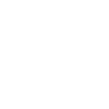
t = 0.00 s
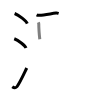
t = 4.50 s
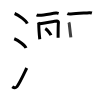
t = 8.75 s
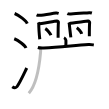
t = 13.25 s
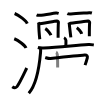
t = 15.50 s
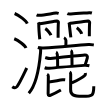
t = 22.00 s

The animated SVG that drew these frames (rendered in a browser with its animation timeline set to each time). Animation: 22 SMIL elements (animate=22); one cycle of 22.00 s.

<svg width="109px" height="109px" viewBox="0 0 px 109px" xmlns="http://www.w3.org/2000/svg" xmlns:xlink="http://www.w3.org/1999/xlink" xml:space="preserve" version="1.1"  baseProfile="full">
<path d="M14.63,13.5c4.45,1.78,11.5,7.32,12.62,10.09" style="fill:none;stroke:black;stroke-width:3;opacity:0">
  <animate attributeType="CSS" attributeName="opacity" from="0" to="1" begin="0s" dur="1s" repeatCount="Indefinite" fill="freeze" />
</path>
<path d="M14.25,38.75C18.4,40.38,24.96,45.46,26,48" style="fill:none;stroke:black;stroke-width:3;opacity:0">
  <animate attributeType="CSS" attributeName="opacity" from="0" to="1" begin="1s" dur="1s" repeatCount="Indefinite" fill="freeze" />
</path>
<path d="M12.25,86.73c1.71,1.27,3.78,1.32,4.86-0.25c3.14-4.57,6.79-12.66,9.64-18.49" style="fill:none;stroke:black;stroke-width:3;opacity:0">
  <animate attributeType="CSS" attributeName="opacity" from="0" to="1" begin="2s" dur="1s" repeatCount="Indefinite" fill="freeze" />
</path>
<path d="M36.61,14.95c0.76,0.37,2.16,0.41,2.93,0.37c4.4-0.26,11.21-1.56,16.44-2.26c1.26-0.17,2.04,0.17,2.68,0.36" style="fill:none;stroke:black;stroke-width:3;opacity:0">
  <animate attributeType="CSS" attributeName="opacity" from="0" to="1" begin="3s" dur="1s" repeatCount="Indefinite" fill="freeze" />
</path>
<path d="M38.3,22.35c0.24,0.57,0.48,0.85,0.48,1.61c0,0.76,0.92,14.52,1,15.28" style="fill:none;stroke:black;stroke-width:3;opacity:0">
  <animate attributeType="CSS" attributeName="opacity" from="0" to="1" begin="4s" dur="1s" repeatCount="Indefinite" fill="freeze" />
</path>
<path d="M38.68,23.9c1.34-0.1,16.92-2.8,18.14-2.92c1.02-0.1,1.68,1.05,1.6,1.61c-0.16,1.14-0.31,14.61-0.31,15.18" style="fill:none;stroke:black;stroke-width:3;opacity:0">
  <animate attributeType="CSS" attributeName="opacity" from="0" to="1" begin="5s" dur="1s" repeatCount="Indefinite" fill="freeze" />
</path>
<path d="M45.25,28.65c1.99,1.16,5.14,4.78,5.64,6.59" style="fill:none;stroke:black;stroke-width:3;opacity:0">
  <animate attributeType="CSS" attributeName="opacity" from="0" to="1" begin="6s" dur="1s" repeatCount="Indefinite" fill="freeze" />
</path>
<path d="M67.36,13.53c0.76,0.37,2.16,0.35,2.93,0.37C75.75,14,84,13,89.23,12.64c1.27-0.09,2.04,0.17,2.68,0.36" style="fill:none;stroke:black;stroke-width:3;opacity:0">
  <animate attributeType="CSS" attributeName="opacity" from="0" to="1" begin="7s" dur="1s" repeatCount="Indefinite" fill="freeze" />
</path>
<path d="M68.83,22.43c0.24,0.57,0.48,0.85,0.48,1.61c0,0.76,1.42,12.52,1.5,13.28" style="fill:none;stroke:black;stroke-width:3;opacity:0">
  <animate attributeType="CSS" attributeName="opacity" from="0" to="1" begin="8s" dur="1s" repeatCount="Indefinite" fill="freeze" />
</path>
<path d="M69.7,23.49c1.34-0.1,17.14-2.3,18.36-2.42c1.02-0.1,1.67,1.05,1.6,1.61c-0.16,1.14-0.31,13.11-0.31,13.68" style="fill:none;stroke:black;stroke-width:3;opacity:0">
  <animate attributeType="CSS" attributeName="opacity" from="0" to="1" begin="9s" dur="1s" repeatCount="Indefinite" fill="freeze" />
</path>
<path d="M76.75,27.73c1.73,1.08,4.46,4.42,4.89,6.09" style="fill:none;stroke:black;stroke-width:3;opacity:0">
  <animate attributeType="CSS" attributeName="opacity" from="0" to="1" begin="10s" dur="1s" repeatCount="Indefinite" fill="freeze" />
</path>
<path d="M64.02,37.76c0.56,0.26,1.76,1.93,1.87,2.45c0.11,0.52,0.06,2.45-0.05,5.67" style="fill:none;stroke:black;stroke-width:3;opacity:0">
  <animate attributeType="CSS" attributeName="opacity" from="0" to="1" begin="11s" dur="1s" repeatCount="Indefinite" fill="freeze" />
</path>
<path d="M37.86,47.54c1.54,0.49,4.36,0.57,5.89,0.49c16-0.83,30.55-2.59,44.68-3.54c2.56-0.17,4.1,0.24,5.38,0.48" style="fill:none;stroke:black;stroke-width:3;opacity:0">
  <animate attributeType="CSS" attributeName="opacity" from="0" to="1" begin="12s" dur="1s" repeatCount="Indefinite" fill="freeze" />
</path>
<path d="M40.61,48.39c0.03,1.06,0.07,2.75-0.07,4.28c-0.8,9.02-3.11,30.89-11.74,40.6" style="fill:none;stroke:black;stroke-width:3;opacity:0">
  <animate attributeType="CSS" attributeName="opacity" from="0" to="1" begin="13s" dur="1s" repeatCount="Indefinite" fill="freeze" />
</path>
<path d="M45.18,57.57c1.49,0.42,3.75,1.2,5.3,1.03c10.66-1.17,31.21-3.3,34.21-3.48c2.24-0.13,3.03,1.13,2.63,2.64c-0.75,2.78-1.24,4.38-2.25,7.36" style="fill:none;stroke:black;stroke-width:3;opacity:0">
  <animate attributeType="CSS" attributeName="opacity" from="0" to="1" begin="14s" dur="1s" repeatCount="Indefinite" fill="freeze" />
</path>
<path d="M56.1,52.18c0.65,0.28,1.05,1.73,1.18,2.29c0.13,0.56,0.38,8.53,0.38,13.03" style="fill:none;stroke:black;stroke-width:3;opacity:0">
  <animate attributeType="CSS" attributeName="opacity" from="0" to="1" begin="15s" dur="1s" repeatCount="Indefinite" fill="freeze" />
</path>
<path d="M70.69,50.56c0.65,0.28,1.18,1.72,1.18,2.29c0,3.66,0.16,8.16,0.16,13.46" style="fill:none;stroke:black;stroke-width:3;opacity:0">
  <animate attributeType="CSS" attributeName="opacity" from="0" to="1" begin="16s" dur="1s" repeatCount="Indefinite" fill="freeze" />
</path>
<path d="M44.64,67.77c1.23,0.45,3.49,0.57,4.72,0.45C57.22,67.44,76,66,84.59,65.34c2.05-0.16,3.79,0.21,4.81,0.44" style="fill:none;stroke:black;stroke-width:3;opacity:0">
  <animate attributeType="CSS" attributeName="opacity" from="0" to="1" begin="17s" dur="1s" repeatCount="Indefinite" fill="freeze" />
</path>
<path d="M48.72,81.89c4.61-0.24,9.93-1.7,13.94-2.11c1.18-0.12,1.93-0.12,2.53-0.05" style="fill:none;stroke:black;stroke-width:3;opacity:0">
  <animate attributeType="CSS" attributeName="opacity" from="0" to="1" begin="18s" dur="1s" repeatCount="Indefinite" fill="freeze" />
</path>
<path d="M47.1,74.33c0.66,0.35,1.24,1.39,1.24,1.88c0,1.31-0.21,16.27-0.21,17.93c0,1.84,1.35,1.57,2.68,0.99c3.47-1.51,5.91-2.73,10.08-5.13" style="fill:none;stroke:black;stroke-width:3;opacity:0">
  <animate attributeType="CSS" attributeName="opacity" from="0" to="1" begin="19s" dur="1s" repeatCount="Indefinite" fill="freeze" />
</path>
<path d="M85.33,72.9c0.17,1.1,0.2,1.82-0.35,2.38c-1.72,1.72-8.17,5.39-13.21,7.7" style="fill:none;stroke:black;stroke-width:3;opacity:0">
  <animate attributeType="CSS" attributeName="opacity" from="0" to="1" begin="20s" dur="1s" repeatCount="Indefinite" fill="freeze" />
</path>
<path d="M69.65,72.02c0.76,0.38,1.05,1.17,1.05,2.12c0,1.25-0.06,13.84-0.08,15.31c-0.09,5.35,2.62,6.89,11.66,6.89c10.47,0,11.5-0.84,11.5-10.17" style="fill:none;stroke:black;stroke-width:3;opacity:0">
  <animate attributeType="CSS" attributeName="opacity" from="0" to="1" begin="21s" dur="1s" repeatCount="Indefinite" fill="freeze" />
</path>
</svg>
